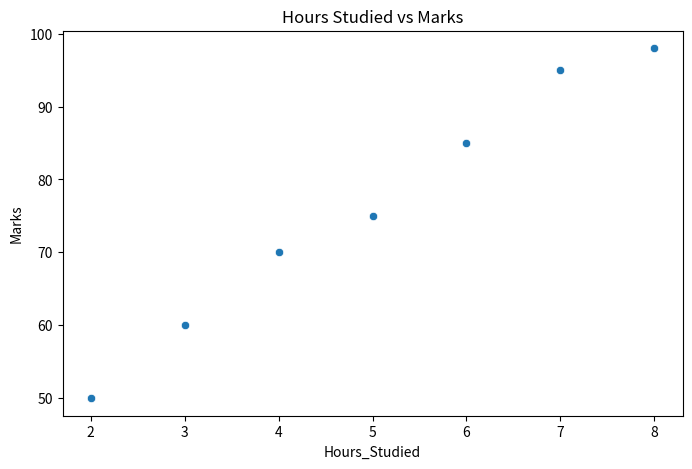
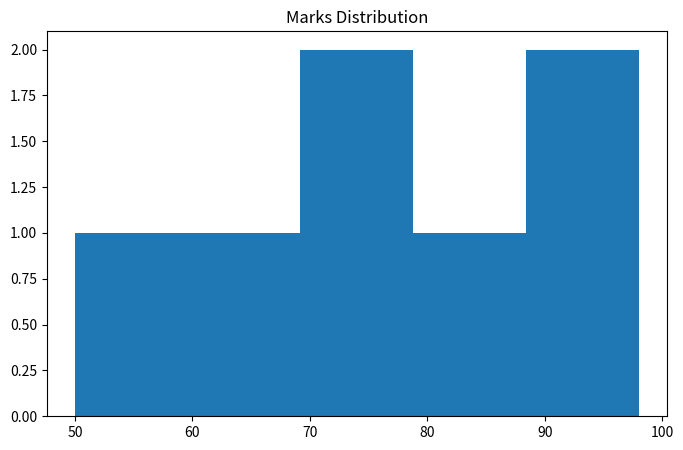

Recreate these plots in Python, in order.
"""
Client Project: Create a dashboard for visualizing relationships between
features in a dataset (e.g., scatter plots, histograms).
"""

import pandas as pd
import matplotlib.pyplot as plt
import seaborn as sns

data = {
    "Hours_Studied": [2, 3, 4, 5, 6, 7, 8],
    "Marks": [50, 60, 70, 75, 85, 95, 98]
}

df = pd.DataFrame(data)

# Scatter Plot
plt.figure(figsize=(8,5))
sns.scatterplot(data=df, x="Hours_Studied", y="Marks")
plt.title("Hours Studied vs Marks")
plt.show()

# Histogram
plt.figure(figsize=(8,5))
plt.hist(df["Marks"], bins=5)
plt.title("Marks Distribution")
plt.show()

"""
In Week 4, I learned data visualization techniques using Matplotlib and Seaborn. 
I studied different types of plots such as bar charts, histograms, scatter plots, 
and explored how visualizations help in understanding data patterns and relationships.

For the hands-on activities, I created visualizations to analyze datasets. 
In the client project, I developed a simple dashboard using scatter plots and 
histograms to visualize the relationship between study hours and student marks.

This week improved my ability to present data visually, identify trends, 
and communicate insights effectively using Python visualization libraries.
"""
